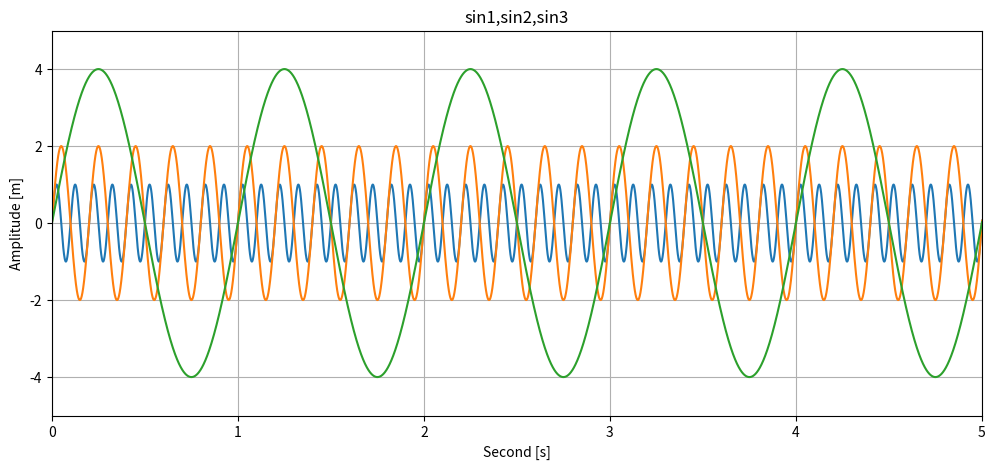
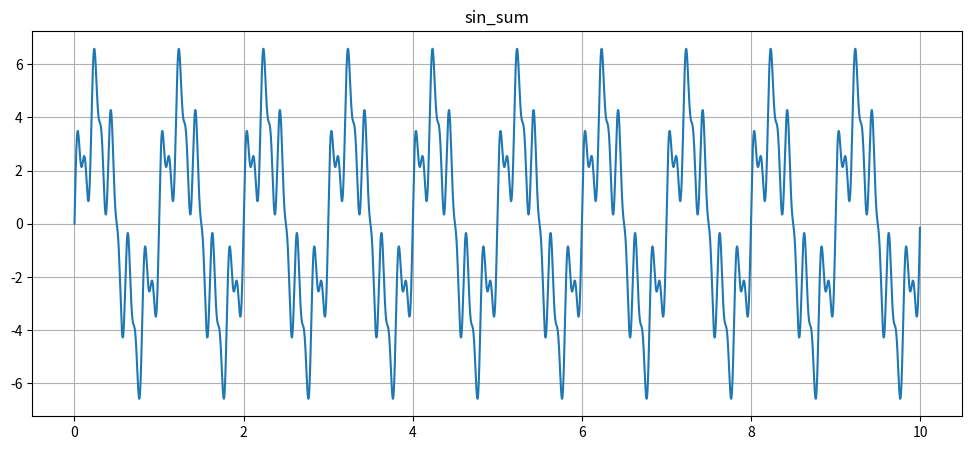
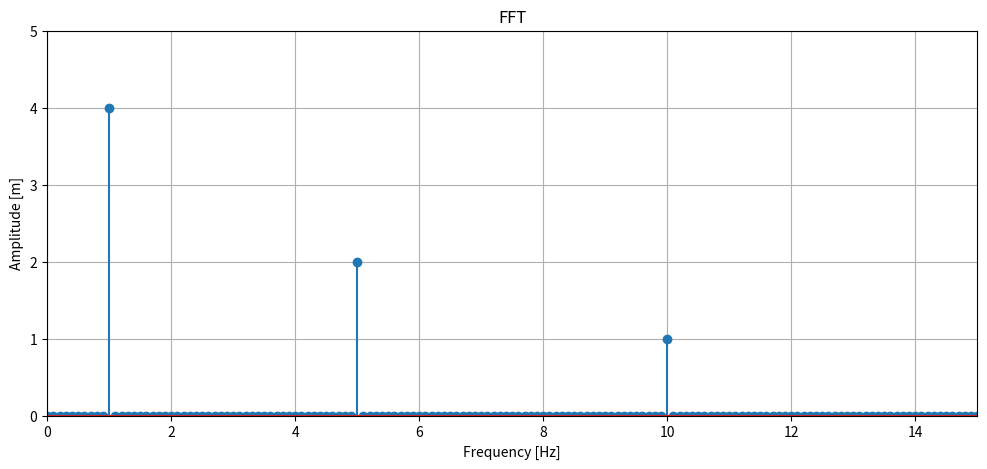
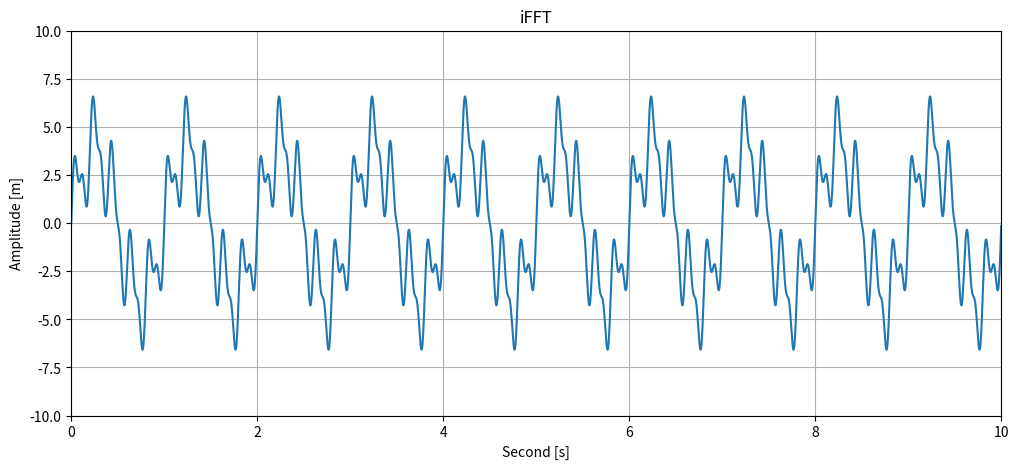

Reproduce these figures in Python, in order.
import numpy as np
import matplotlib.pyplot as plt
def sin_wave(amp, freq, time):
  return amp * np.sin(2*np.pi*freq*time)
time = np.arange(0, 10, 0.001)
sin1 = sin_wave(1, 10, time)
sin2 = sin_wave(2, 5, time)
sin3 = sin_wave(4, 1, time)
plt.figure(figsize=(12,5))
plt.plot(time, sin1)
plt.plot(time, sin2)
plt.plot(time, sin3)
plt.axis([0, 5, -5, 5])
plt.grid(True)
plt.xlabel('Second [s]')
plt.ylabel('Amplitude [m]')
plt.title('sin1,sin2,sin3')
sin_sum = sin1 + sin2 + sin3
plt.figure(figsize=(12,5))
plt.plot(time, sin_sum)
plt.grid(True)
plt.title('sin_sum')
plt.show()
dt = 0.001 
Fs = 1/dt
len_data = len(sin_sum)
n = np.arange(len_data)
T = len_data/Fs
freq = n/T
Y_raw = np.fft.fft(sin_sum)/len_data
plt.figure(figsize=(12,5))
plt.stem(freq, np.abs(Y_raw)*2)
plt.axis([0, 15, 0, 5])
plt.xlabel('Frequency [Hz]')
plt.ylabel('Amplitude [m]')
plt.grid(True)
plt.title('FFT')
y = np.fft.ifft(Y_raw)*len_data
plt.figure(figsize=(12,5))
plt.plot(time, y)
plt.axis([0, 10, -10, 10])
plt.grid(True)
plt.xlabel('Second [s]')
plt.ylabel('Amplitude [m]')
plt.title('iFFT')# -*- coding: utf-8 -*-
"""
Spyder Editor

This is a temporary script file.
"""




